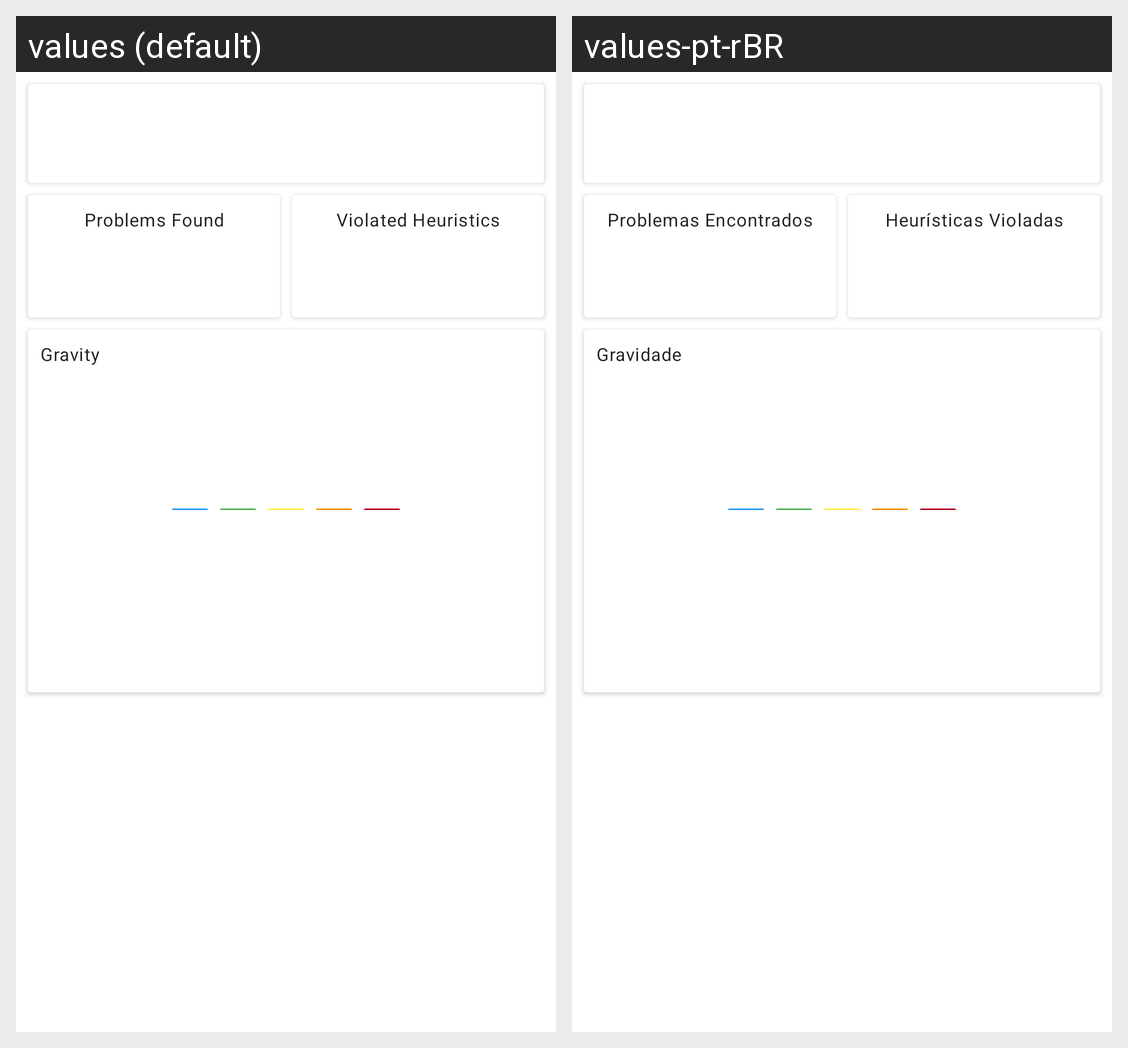

Here is an Android app screen in its default locale and in the app's own translations. Write out the translated-string differences for the strings that appear on this screen.
Android screen res/layout/fragment_report.xml rendered under 2 locales, left to right: values (default), values-pt-rBR. Device: Nexus 5 (rendered at 1080×1920; each locale shown at half size, 540×960, under a caption strip naming it); theme Theme.Tuhm.
Strings drawn on this screen, with the default value and each locale's value (text and hints the layout hard-codes, and strings that could not be matched under every locale, appear in the picture but are not listed):

txt_problems_found
  values: Problems Found
  values-pt-rBR: Problemas Encontrados

txt_violated_heuristics_report
  values: Violated Heuristics
  values-pt-rBR: Heurísticas Violadas

txt_gravity
  values: Gravity
  values-pt-rBR: Gravidade
